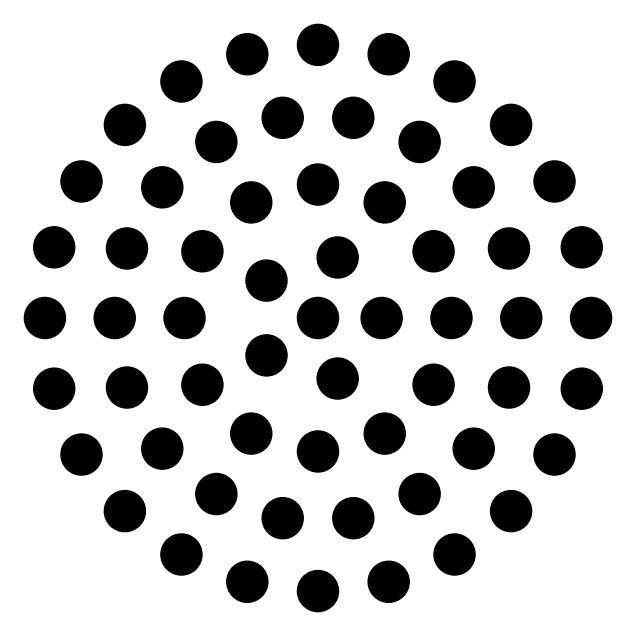

Recreate this plot in Python.
import numpy as np
import matplotlib.pyplot as plt


def generate_packed_circles(container_diameter=75, circle_diameter=4, padding=2):
    fig, ax = plt.subplots(figsize=(8, 8))
    boundary = container_diameter / 2
    ax.set_xlim(-boundary, boundary)
    ax.set_ylim(-boundary, boundary)
    ax.set_aspect("equal")
    ax.axis("off")  # Hide axes

    radius = circle_diameter / 2
    effective_diameter = circle_diameter + 2 * padding

    placed_circles = []

    # Start from the outermost ring and move inward
    ring_radius = boundary - radius - padding
    while ring_radius >= radius + padding:
        num_circles = int(2 * np.pi * ring_radius / effective_diameter)
        for i in range(num_circles):
            angle = (2 * np.pi / num_circles) * i
            x = ring_radius * np.cos(angle)
            y = ring_radius * np.sin(angle)
            placed_circles.append((x, y))
            ax.add_patch(plt.Circle((x, y), radius, color="black", fill=True))
        ring_radius -= effective_diameter  # Move inward by one layer

    # Always place a single circle in the center
    ax.add_patch(plt.Circle((0, 0), radius, color="black", fill=True))

    plt.show()


# Generate and display the image
# generate_packed_circles(75, 4, 2)
generate_packed_circles(75, 5, 1.75)
# generate_packed_circles(35, 4, 1.5)
